Run: headless pygame with SDL's dummy video driver; simulated clock (each Clock.tick advances the game by its frame time, no real sleeping); random seed 0; keys injected as events and as key.get_pressed() state; no mouse input.
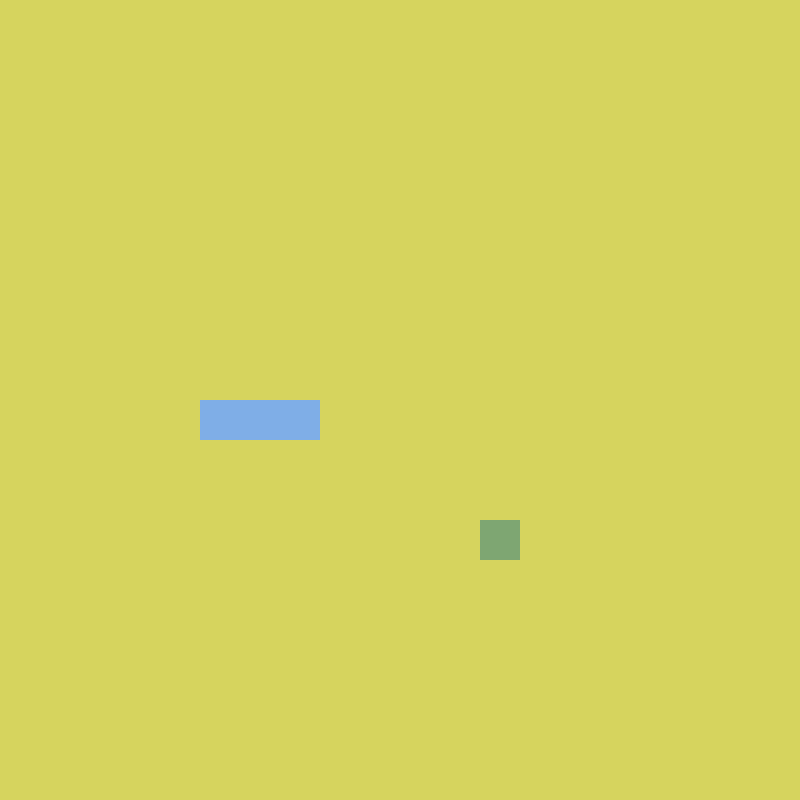
Frame 1 of 4 · flips 1–60 · no input
Frame 2 of 4 · flips 61–180 · tapped SPACE, RETURN · held RIGHT (→), D · screen unchanged from frame 1, image omitted
Frame 3 of 4 · flips 181–300 · held DOWN (↓), S · screen unchanged from frame 2, image omitted
Frame 4 of 4 · flips 301–420 · held LEFT (←), A, UP (↑), W · screen unchanged from frame 3, image omitted

The pygame program that drew these frames:

import pygame, sys, random
from pygame.math import Vector2 
class SNAKE: 
  def __init__(self):
    self.body = [Vector2(5,10),Vector2(6,10),Vector2(7,10)] #3 bloques uno al lado del otro

  def draw_snake(self):
    for block in self.body:
      x_pos = int(block.x * cell_size)
      y_pos = int(block.y * cell_size)
      block_rect = pygame.Rect(x_pos , y_pos,cell_size,cell_size )
      pygame.draw.rect(screen, (127,174,231), block_rect) 

class FRUIT:
  def __init__(self): #se ejecuta automaticamente al crear el objeto
    self.x = random.randint(0,cell_number - 1)
    self.y = random.randint(0,cell_number - 1)
    self.pos = Vector2(self.x,self.y)
  
  def draw_fruit(self):
    fruit_rect = pygame.Rect(int(self.pos.x * cell_size) , int(self.pos.y * cell_size),cell_size,cell_size )
    pygame.draw.rect(screen, (126,166,114), fruit_rect) #dibujo el rectangulo en pantalla

pygame.init()
cell_size = 40 
cell_number = 20 
screen = pygame.display.set_mode((cell_number * cell_size,cell_number * cell_size))
clock = pygame.time.Clock()

fruit = FRUIT()
snake = SNAKE()

while True: 
  for event in pygame.event.get():
    if event.type == pygame.QUIT:
      pygame.quit() # apaga pygame 
      sys.exit() # cierra el programa

  screen.fill((214,212,94))
  fruit.draw_fruit()
  snake.draw_snake()
  pygame.display.update()
  clock.tick(60) # para que no ande tan rapido
